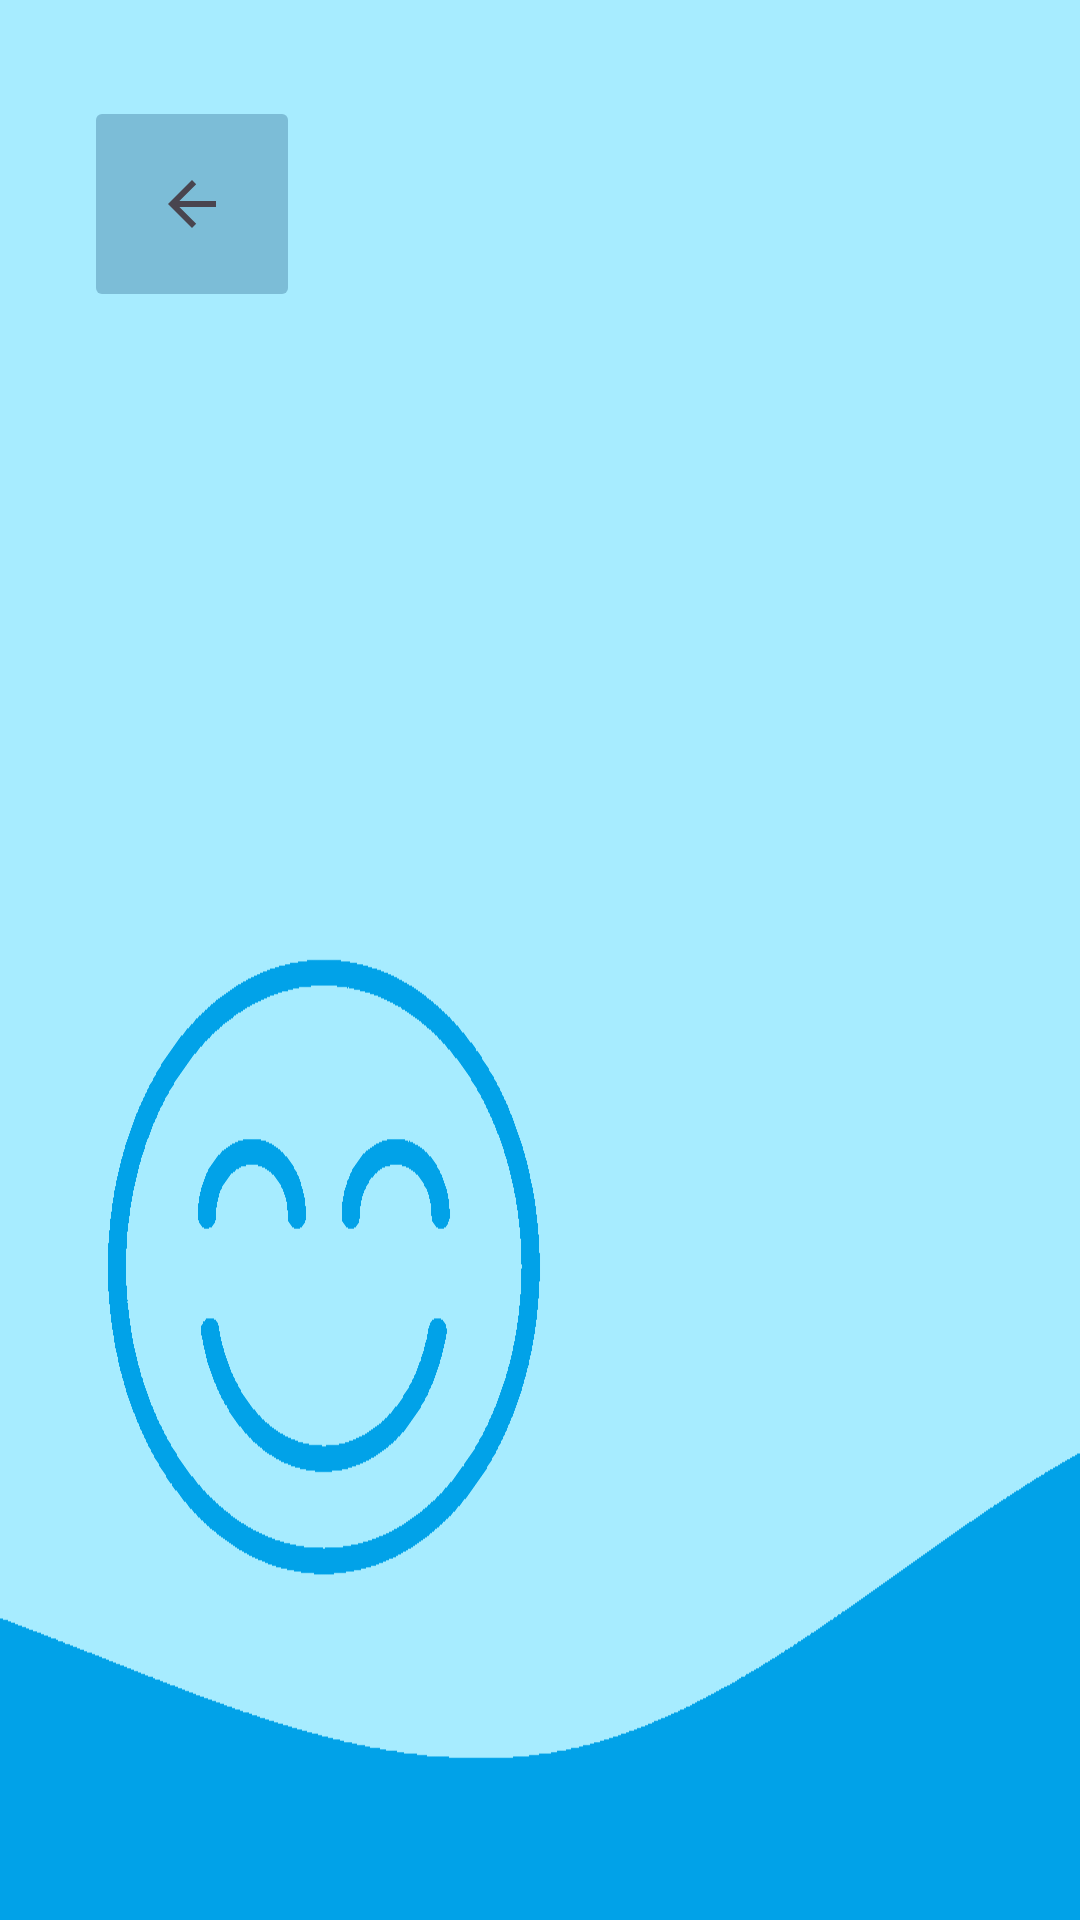

This screen was rendered from an Android layout file. Write that file and the resources it references.
<!-- AndroidManifest.xml: application theme Theme.SoninhoTech -->
<!-- res/layout/relatorio_alimentacao_activity.xml -->
<?xml version="1.0" encoding="utf-8"?>
<LinearLayout
    xmlns:android="http://schemas.android.com/apk/res/android"
    xmlns:app="http://schemas.android.com/apk/res-auto"
    android:layout_width="match_parent"
    android:background="@drawable/background_720"
    android:orientation="vertical"
    android:gravity="center_horizontal"
    android:layout_height="match_parent">

    <ImageButton
        android:id="@+id/btn_back"
        android:layout_width="72dp"
        android:layout_height="72dp"
        android:layout_marginStart="28dp"
        android:layout_marginTop="32dp"
        android:layout_gravity="start"
        app:srcCompat="?attr/homeAsUpIndicator"
        android:backgroundTint="@color/button"
        android:contentDescription="@string/back"/>

    <ListView
        android:id="@+id/listaItens"
        android:layout_width="match_parent"
        android:layout_height="wrap_content"
        android:padding="5dp"
        android:layout_marginTop="15dp"/>

</LinearLayout>
<!-- resources referenced by this layout -->
<resources>
  <color name="button">#7CBDD7</color>
  <!-- drawable background_720: png bitmap (drawable, 14442 bytes) -->
  <string name="back">Voltar</string>
  <style name="Theme.SoninhoTech" parent="Base.Theme.SoninhoTech" />
  <style name="Base.Theme.SoninhoTech" parent="Theme.Material3.DayNight.NoActionBar">
          
          
      </style>
</resources>
